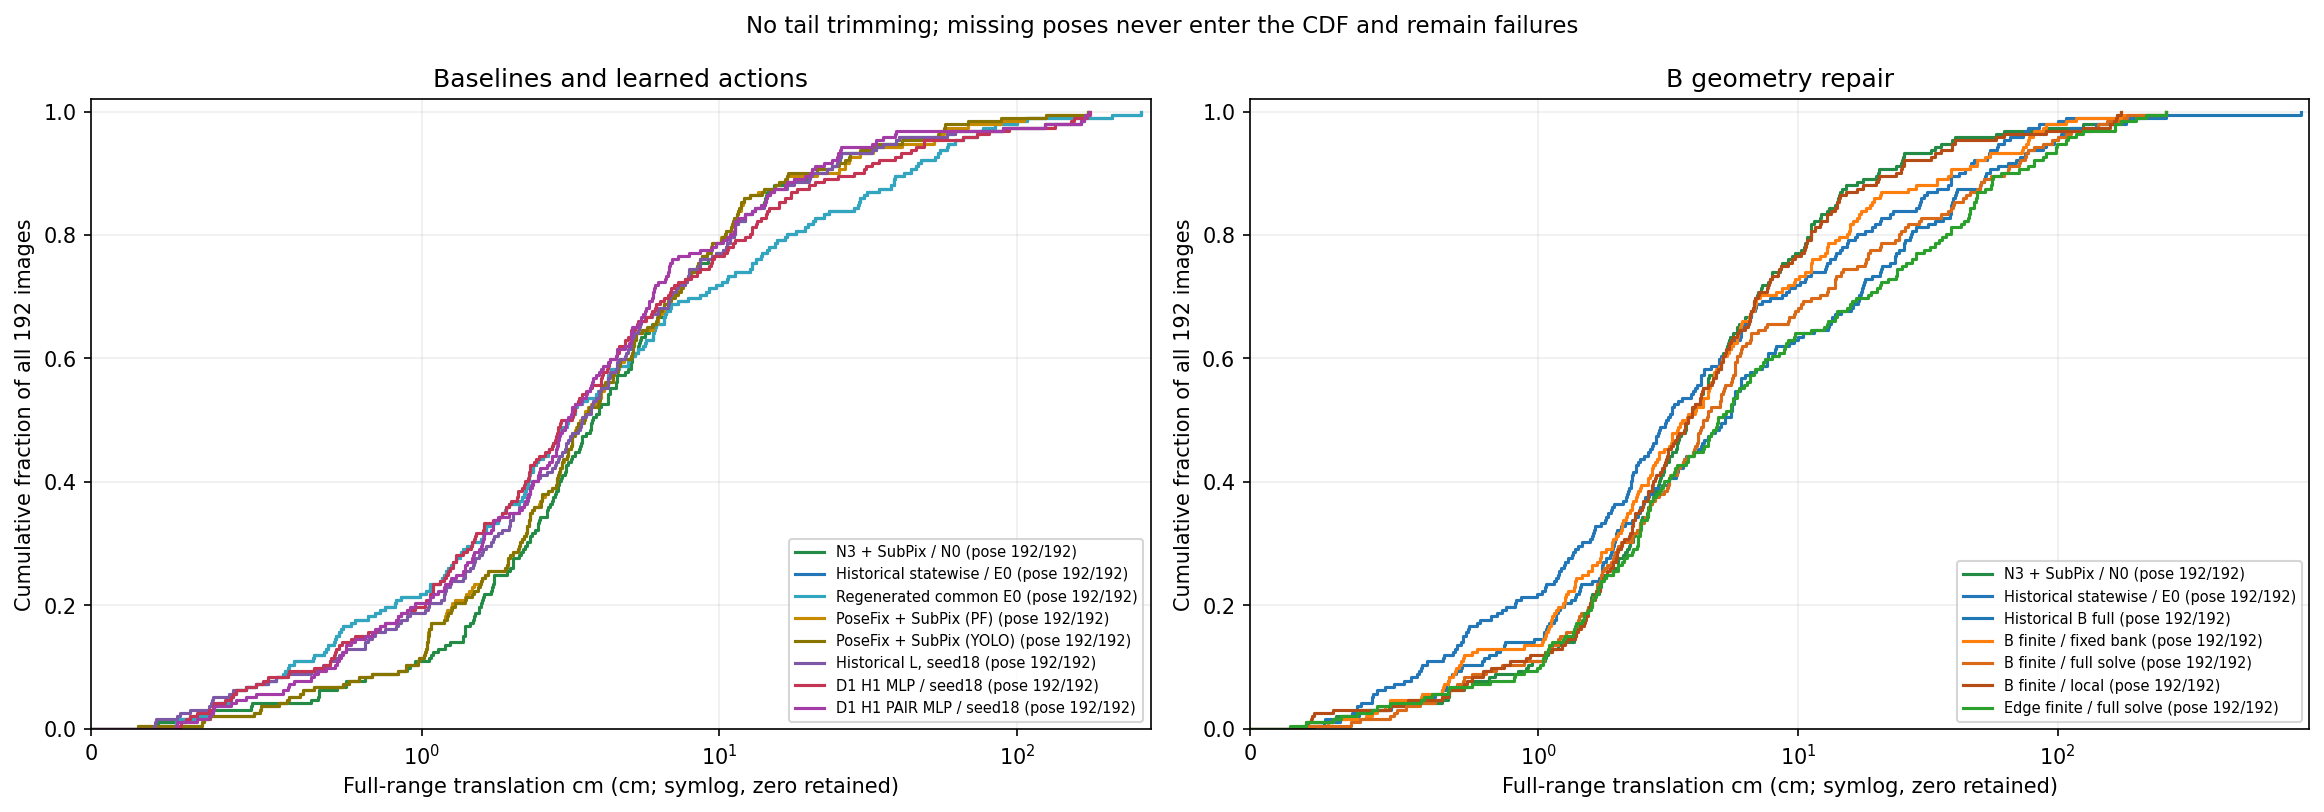

Data behind this chart, as committed beside it:
id, partition, arm, error, unit, full_denominator, pose_available
eval_noapril:1775201414728017664, TEST, N0, 3.269, cm, 192, True
eval_noapril:1775201415399297536, TEST, N0, 2.88, cm, 192, True
eval_noapril:1775201416944730624, TEST, N0, 3.42, cm, 192, True
eval_noapril:1775201418120676608, TEST, N0, 2.965, cm, 192, True
eval_noapril:1775201421043401984, TEST, N0, 4.223, cm, 192, True
eval_noapril:1775201428535961600, TEST, N0, 3.449, cm, 192, True
eval_noapril:1775201429879521792, TEST, N0, 5.077, cm, 192, True
eval_noapril:1775201430551447040, TEST, N0, 8.618, cm, 192, True
eval_noapril:1775201430786751744, TEST, N0, 3.704, cm, 192, True
eval_noapril:1775201436800711168, TEST, N0, 4.219, cm, 192, True
eval_noapril:1775201442546213120, TEST, N0, 2.692, cm, 192, True
eval_noapril:1775201443822140928, TEST, N0, 2.23, cm, 192, True
eval_pallet07:1778652130452698368, TEST, N0, 4.514, cm, 192, True
eval_pallet07:1778652132535256576, TEST, N0, 3.468, cm, 192, True
eval_pallet07:1778652136533958400, TEST, N0, 1.558, cm, 192, True
eval_pallet07:1778652138515809024, TEST, N0, 2.189, cm, 192, True
eval_pallet07:1778652140531310080, TEST, N0, 7.178, cm, 192, True
eval_pallet07:1778652142480077056, TEST, N0, 13.2, cm, 192, True
eval_pallet07:1778652150610404864, TEST, N0, 6.603, cm, 192, True
eval_pallet07:1778652166837872128, TEST, N0, 9.181, cm, 192, True
eval_pallet07:1778652168786111744, TEST, N0, 6.982, cm, 192, True
eval_pallet07:1778652170735118080, TEST, N0, 2.458, cm, 192, True
eval_pallet07:1778652172717607680, TEST, N0, 1.088, cm, 192, True
eval_pallet09:1778653661653195264, TEST, N0, 19.96, cm, 192, True
wood_183705:000000, TEST, N0, 1.398, cm, 192, True
wood_183705:000088, TEST, N0, 0.7695, cm, 192, True
wood_183705:000149, TEST, N0, 0.6885, cm, 192, True
wood_183705:000213, TEST, N0, 1.613, cm, 192, True
wood_183705:000275, TEST, N0, 2.159, cm, 192, True
wood_183705:000335, TEST, N0, 0.4865, cm, 192, True
wood_183705:000400, TEST, N0, 1.584, cm, 192, True
wood_183705:000460, TEST, N0, 2.021, cm, 192, True
wood_183705:000521, TEST, N0, 1.132, cm, 192, True
wood_183705:000586, TEST, N0, 0.7433, cm, 192, True
wood_183705:000646, TEST, N0, 0.9788, cm, 192, True
wood_183705:000706, TEST, N0, 2.769, cm, 192, True
wood_183705:000768, TEST, N0, 0.4834, cm, 192, True
wood_183705:000828, TEST, N0, 1.721, cm, 192, True
wood_183705:000889, TEST, N0, 2.408, cm, 192, True
wood_183705:000949, TEST, N0, 1.934, cm, 192, True
wood_183705:001010, TEST, N0, 1.743, cm, 192, True
wood_183705:001070, TEST, N0, 0.2865, cm, 192, True
wood_183705:001130, TEST, N0, 1.379, cm, 192, True
wood_183705:001193, TEST, N0, 2.945, cm, 192, True
wood_183705:001263, TEST, N0, 2.645, cm, 192, True
wood_183705:001327, TEST, N0, 1.074, cm, 192, True
wood_183705:001388, TEST, N0, 1.745, cm, 192, True
wood_183705:001463, TEST, N0, 2.653, cm, 192, True
wood_183705:001523, TEST, N0, 2.31, cm, 192, True
plastic_day_01:005516, REMAINDER, N0, 1.558, cm, 192, True
plastic_day_01:005838, REMAINDER, N0, 1.595, cm, 192, True
plastic_day_01:007666, REMAINDER, N0, 0.3635, cm, 192, True
plastic_day_01:007773, REMAINDER, N0, 0.2992, cm, 192, True
plastic_day_01:007881, REMAINDER, N0, 5.105, cm, 192, True
plastic_day_01:007917, REMAINDER, N0, 2.024, cm, 192, True
plastic_day_01:007952, REMAINDER, N0, 1.056, cm, 192, True
plastic_day_01:008024, REMAINDER, N0, 0.9279, cm, 192, True
plastic_day_01:008239, REMAINDER, N0, 3.716, cm, 192, True
plastic_day_01:008275, REMAINDER, N0, 1.49, cm, 192, True
plastic_day_01:008311, REMAINDER, N0, 0.9566, cm, 192, True
... 2,820 more rows
